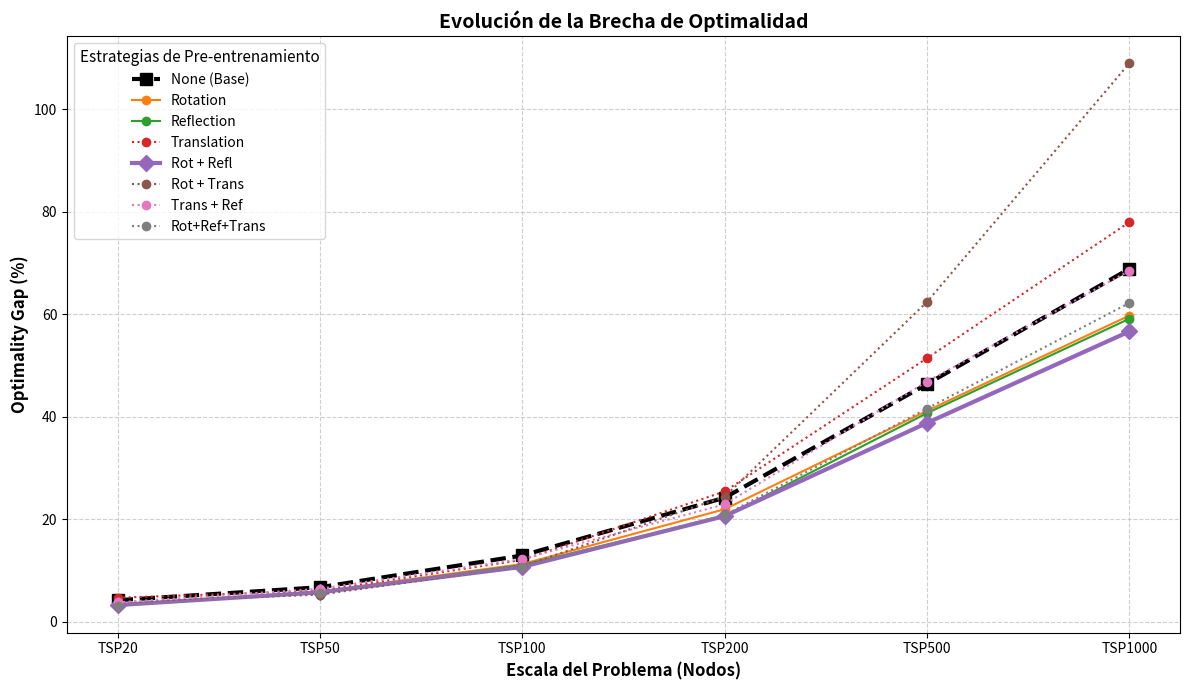

Generate this figure with matplotlib:
import matplotlib.pyplot as plt
import numpy as np

# 1. Definir los tamaños del eje X
tsp_sizes = ['TSP20', 'TSP50', 'TSP100', 'TSP200', 'TSP500', 'TSP1000']

# 2. Valores de coste del solucionador exacto (Baseline = 0% Gap)
concorde = np.array([3.829, 5.704, 7.790, 10.726, 16.489, 23.058])

# 3. Diccionario con los costes medios de cada modelo
model_costs = {
    'None (Base)': np.array([3.989, 6.087, 8.796, 13.321, 24.139, 38.940]),
    'Rotation': np.array([3.954, 6.039, 8.666, 13.080, 23.278, 36.835]),
    'Reflection': np.array([3.953, 6.030, 8.651, 12.927, 23.201, 36.694]),
    'Translation': np.array([4.008, 6.047, 8.729, 13.453, 24.970, 41.042]),
    'Rot + Refl': np.array([3.953, 6.030, 8.623, 12.936, 22.887, 36.123]),
    'Rot + Trans': np.array([3.973, 6.005, 8.630, 13.344, 26.782, 48.199]),
    'Trans + Ref': np.array([3.973, 6.070, 8.743, 13.183, 24.219, 38.855]),
    'Rot+Ref+Trans': np.array([3.949, 6.028, 8.626, 12.959, 23.350, 37.405])
}

# 4. Configurar el estilo del gráfico
plt.figure(figsize=(12, 7))

# Colores y estilos para diferenciar bien las líneas
colors = plt.cm.tab10.colors

# 5. Calcular Gaps y dibujar
for idx, (name, costs) in enumerate(model_costs.items()):
    # Fórmula del Optimality Gap (%)
    gap = ((costs - concorde) / concorde) * 100
    
    # Destacar visualmente el modelo Base y el mejor modelo (Rot + Refl)
    if name == 'None (Base)':
        plt.plot(tsp_sizes, gap, marker='s', label=name, color='black', linestyle='--', linewidth=3, markersize=8)
    elif name == 'Rot + Refl':
        plt.plot(tsp_sizes, gap, marker='D', label=name, color=colors[idx%10], linestyle='-', linewidth=3, markersize=8)
    elif 'Trans' in name:
        # Poner los modelos con traslación en líneas punteadas para ver cómo degeneran
        plt.plot(tsp_sizes, gap, marker='o', label=name, color=colors[idx%10], linestyle=':', linewidth=1.5)
    else:
        plt.plot(tsp_sizes, gap, marker='o', label=name, color=colors[idx%10], linestyle='-', linewidth=1.5)

# 6. Añadir detalles, títulos y leyendas
plt.ylabel('Optimality Gap (%)', fontsize=12, fontweight='bold')
plt.xlabel('Escala del Problema (Nodos)', fontsize=12, fontweight='bold')
plt.title('Evolución de la Brecha de Optimalidad', fontsize=14, fontweight='bold')

# Configurar la cuadrícula y la leyenda
plt.grid(True, linestyle='--', alpha=0.6)
plt.legend(title='Estrategias de Pre-entrenamiento', title_fontsize='11', fontsize='10', loc='upper left')

# Ajustar márgenes y guardar imagen en alta calidad
plt.tight_layout()
plt.savefig('optimality_gap_extrapolation.png', dpi=300)
print("[*] Gráfica generada y guardada como optimality_gap_extrapolation.png")
